The GitHub repository mskcsetce/Image-classification contains a labelled image folder "Image-classification" with 2 categories: hydrangea, nature. Examples follow, each with its label.

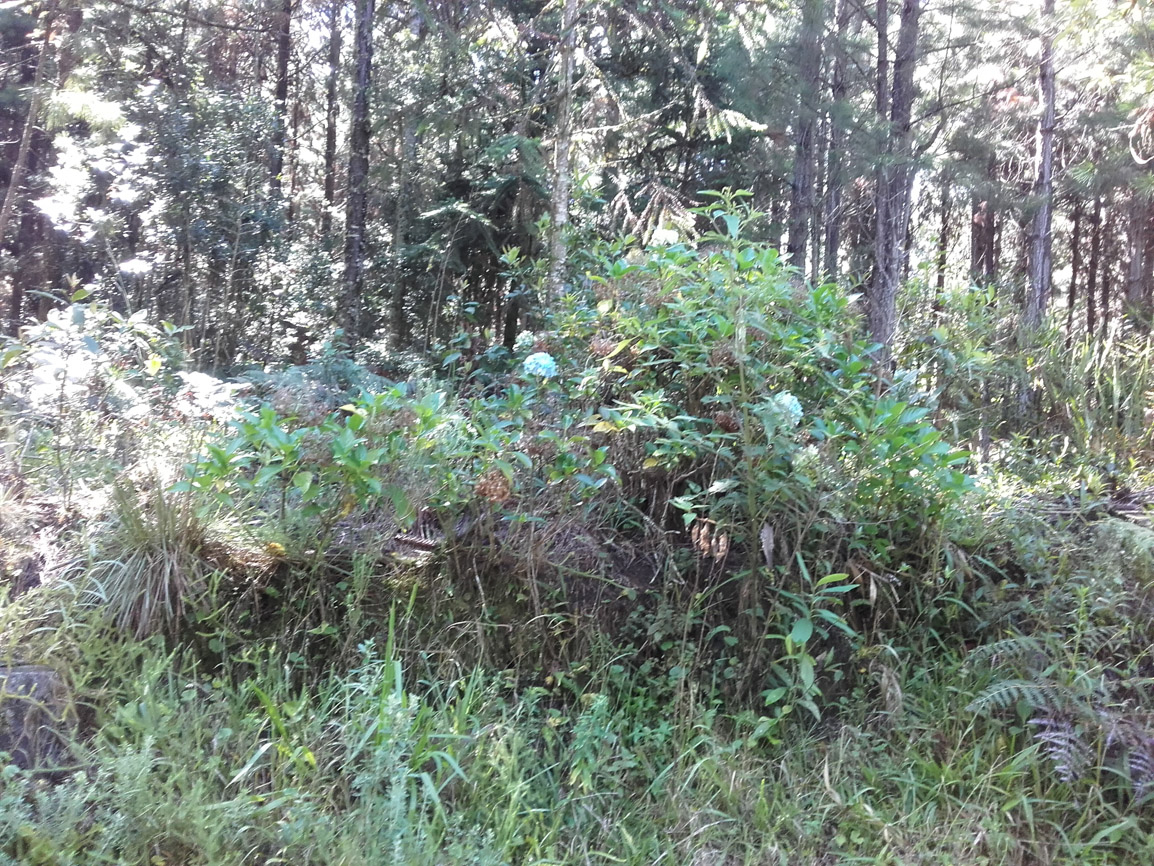
Label: nature

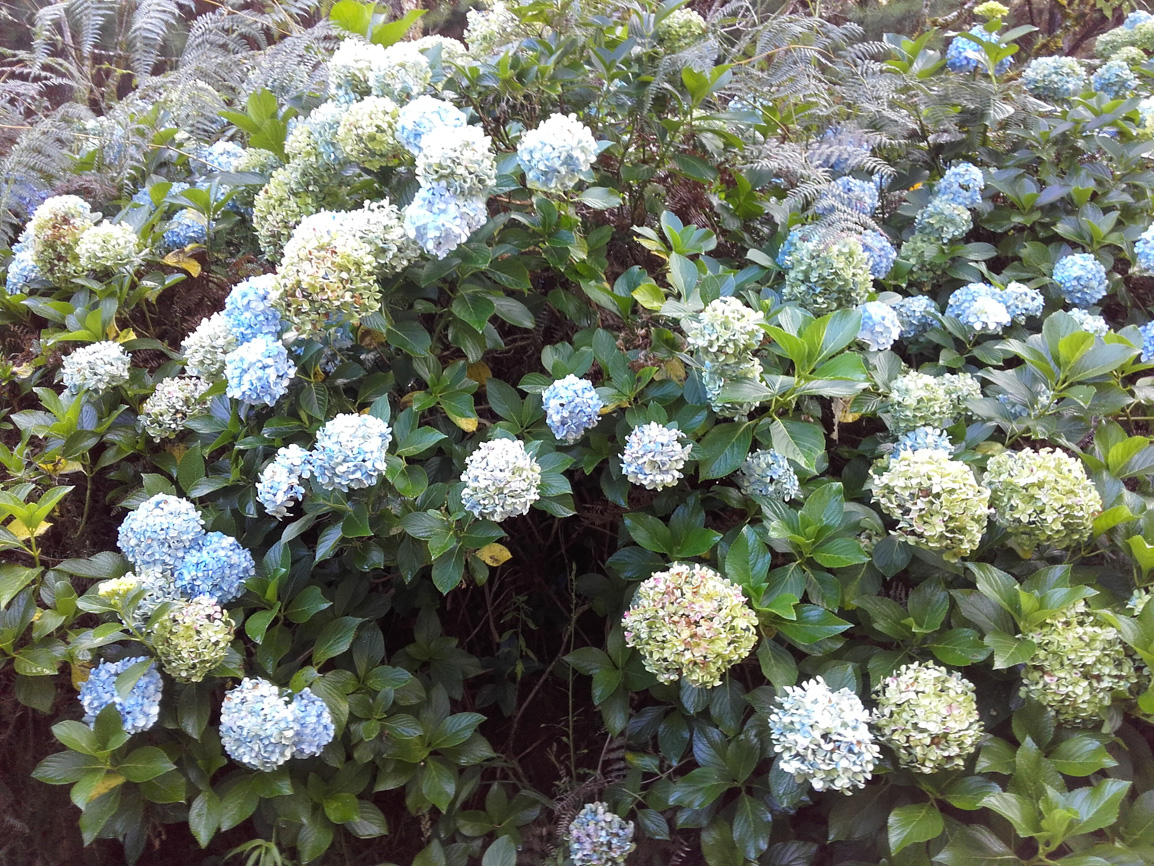
Label: hydrangea

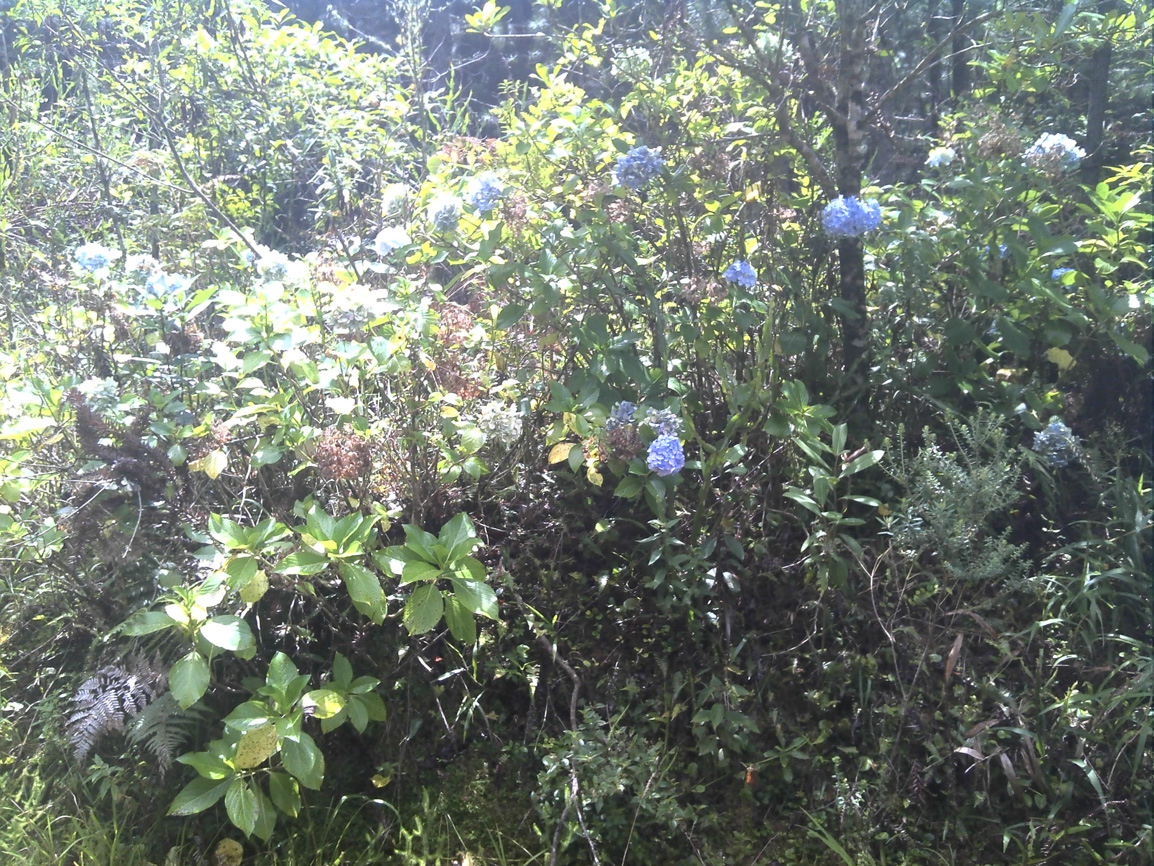
Label: hydrangea

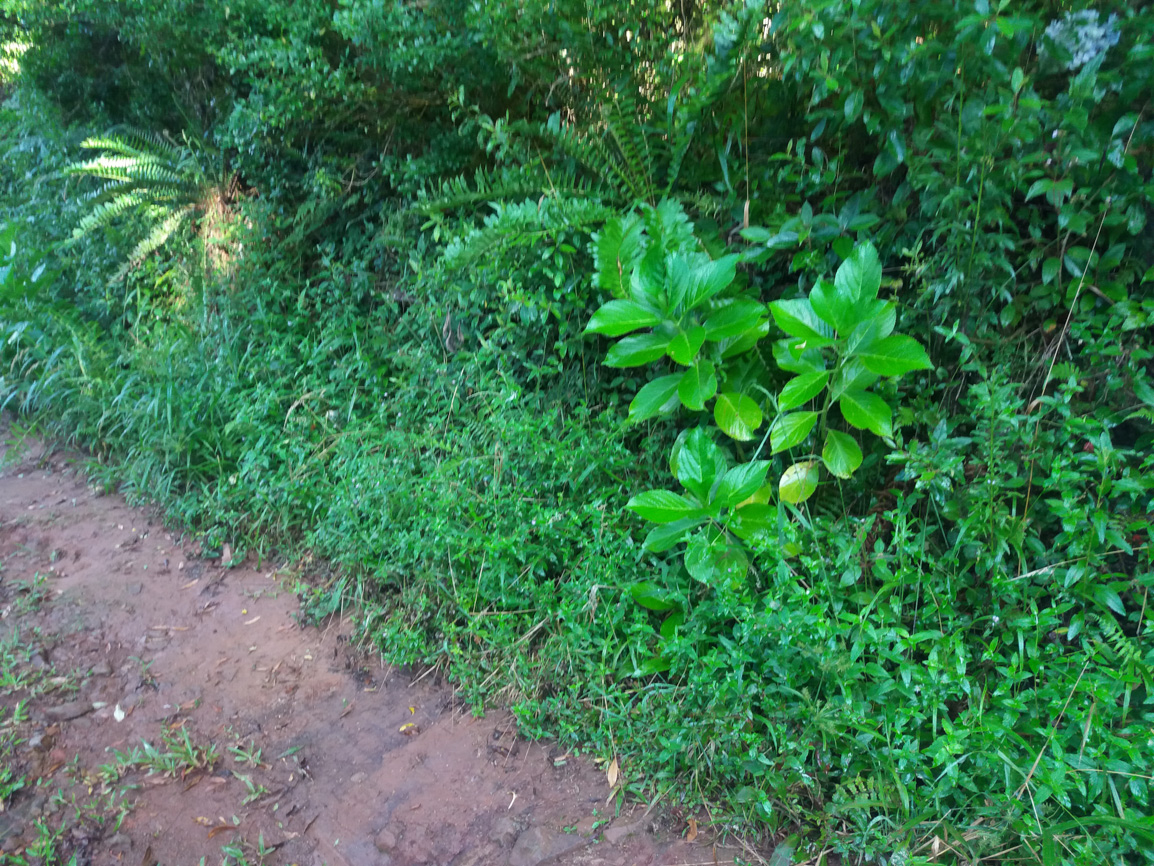
Label: nature

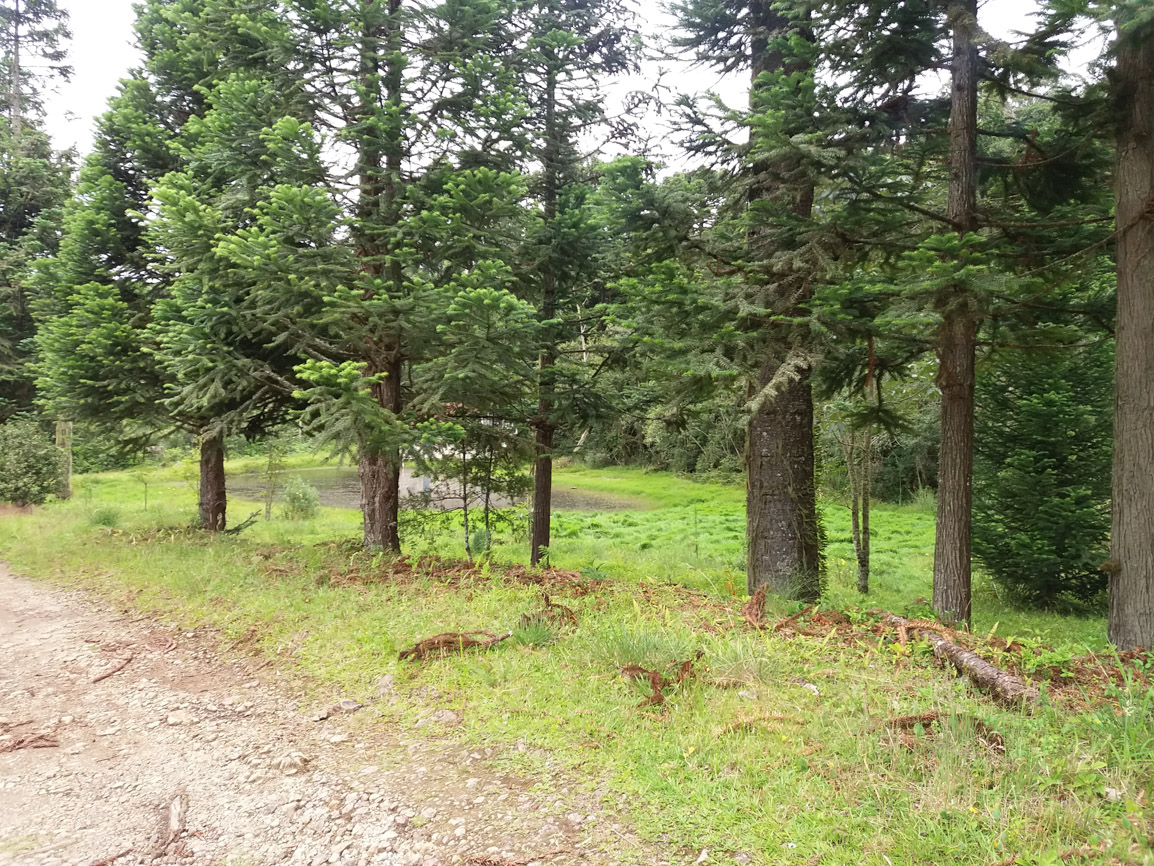
Label: nature

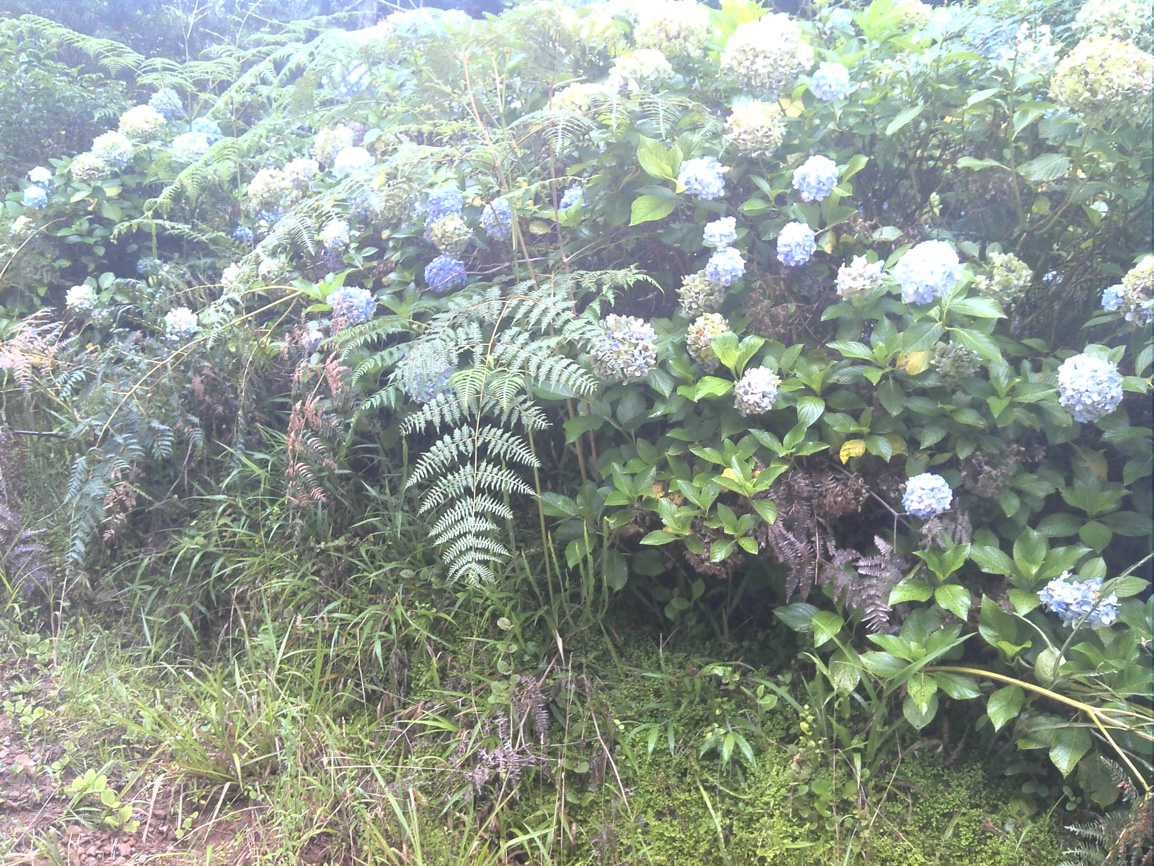
Label: hydrangea
